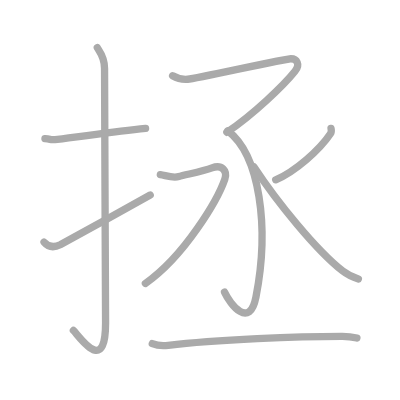
t = 0.00 s
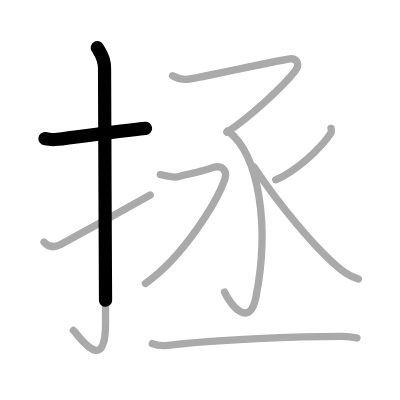
t = 1.75 s
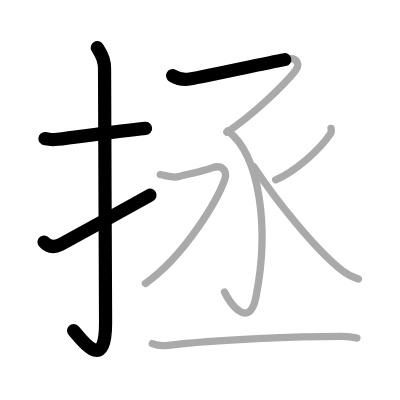
t = 3.50 s
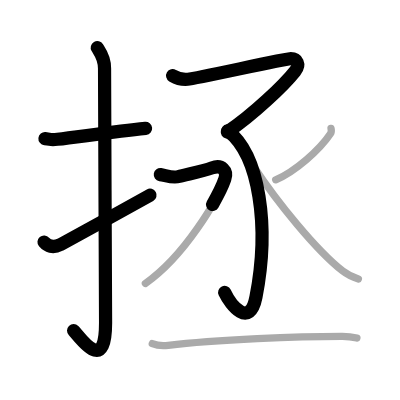
t = 5.50 s
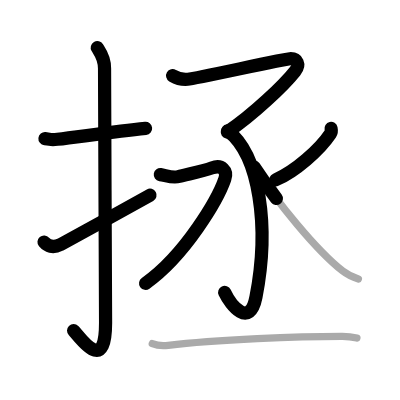
t = 7.25 s
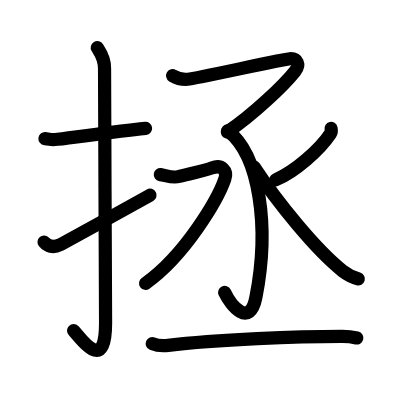
t = 9.00 s

The animated SVG that drew these frames (rendered in a browser with its animation timeline set to each time). Animation: 9 SMIL elements (animate=9); one cycle of 9.00 s.

<?xml version="1.0" standalone="no"?>
<!DOCTYPE svg PUBLIC "-//W3C//DTD SVG 1.1//EN"   "http://www.w3.org/Graphics/SVG/1.1/DTD/svg11.dtd">
<svg width="400px" height="400px"  version="1.1" xmlns="http://www.w3.org/2000/svg">
  <defs>
    <marker id="Triangle" viewBox="0 0 10 10" refX="0" refY="5" markerUnits="strokeWidth" markerWidth="3" style="stroke-opacity:0%;fill:#aaaaaa;" markerHeight="2" orient="auto">
      <path d="M 0 0 L 10 5 L 0 10 z" />
    </marker>
    
    <marker id="Arrow" viewBox="0 0 10 10" refX="5" refY="5" markerUnits="strokeWidth" markerWidth="1.8" style="stroke-opacity:0%;fill:#770000;" markerHeight="2" orient="auto">
      <path d="M 0 4 L 6 4 L 4 1 L 10 5 L 4 9 L 6 6 L 0 6 z" />
        <circle cx="5" cy="5" r="5" />
      </marker>
    
    <marker id="TriangleRed" viewBox="0 0 10 10" refX="0" refY="5" markerUnits="strokeWidth" markerWidth="3" style="stroke-opacity:0%;fill:#CC0000;" markerHeight="2" orient="auto">
      <path d="M 0 0 L 10 5 L 0 10 z" />
    </marker>
    
    <marker id="ArrowRed" viewBox="0 0 10 10" refX="5" refY="5" markerUnits="strokeWidth" markerWidth="1.8" style="stroke-opacity:0%;fill:#CC0000;" markerHeight="2" orient="auto">
      <path d="M 0 4 L 6 4 L 4 1 L 10 5 L 4 9 L 6 6 L 0 6 z" />
        <circle cx="5" cy="5" r="5" />
      </marker>
    
  </defs>
  
  <path style="fill:#ffffff; fill-opacity:100%; fill-rule:evenodd; stroke-width:0;" d="M 0 0 L 400px 0 L 400px 400px L 0 400px L 0 0" />

  <g transform="scale(3.6697247706422 3.6697247706422)">
<path style="fill:none; fill-opacity:0%; fill-rule:evenodd; stroke:#aaaaaa; stroke-opacity:100%; stroke-width: 1.5pt; stroke-linejoin:round; stroke-linecap:round;" d="M12.25 37.76c2.03 0.2 1.24 0.45 3.41 0.2c5.35-0.61 15.09-2.03 24.01-2.98"></path>
<path style="fill:none; fill-opacity:0%; fill-rule:evenodd; stroke:#aaaaaa; stroke-opacity:100%; stroke-width: 1.5pt; stroke-linejoin:round; stroke-linecap:round;" d="M26.51 13c0.55 0.94 1.98 2.54 1.98 5.64c0 15.56 0.28 57.69 0.28 69.37c0 14.56-7.14 3.61-8.77 2.04"></path>
<path style="fill:none; fill-opacity:0%; fill-rule:evenodd; stroke:#aaaaaa; stroke-opacity:100%; stroke-width: 1.5pt; stroke-linejoin:round; stroke-linecap:round;" d="M12 65.96c0.92 1.09 2.38 1.73 4.41 0.72c1.2-0.59 19.45-10.66 24.52-13.52"></path>
<path style="fill:none; fill-opacity:0%; fill-rule:evenodd; stroke:#aaaaaa; stroke-opacity:100%; stroke-width: 1.5pt; stroke-linejoin:round; stroke-linecap:round;" d="M47.04 20.64c0.89 0.53 2.69 1.08 4.11 0.96c2.5-0.2 26.46-5.6 28.09-5.6c1.63 0 2.67 1.51 1.14 3.42C77.38 23.18 69 31.25 61.82 36.05"></path>
<path style="fill:none; fill-opacity:0%; fill-rule:evenodd; stroke:#aaaaaa; stroke-opacity:100%; stroke-width: 1.5pt; stroke-linejoin:round; stroke-linecap:round;" d="M62.06 35.64c8.69 6.61 11.44 26.11 7.69 45.28c-1.74 8.88-7 2.07-8.57-1.32"></path>
<path style="fill:none; fill-opacity:0%; fill-rule:evenodd; stroke:#aaaaaa; stroke-opacity:100%; stroke-width: 1.5pt; stroke-linejoin:round; stroke-linecap:round;" d="M43.69 47.59c1.6 0.26 3.46 1.02 5.05 0.51c1.6-0.51 6.37-1.32 9.03-2.34c2.66-1.02 4.29 0.77 3.49 3.07c-1.86 5.38-10.74 20.74-21.64 28.42"></path>
<path style="fill:none; fill-opacity:0%; fill-rule:evenodd; stroke:#aaaaaa; stroke-opacity:100%; stroke-width: 1.5pt; stroke-linejoin:round; stroke-linecap:round;" d="M90.21 35c0.08 0.36 0.15 0.97-0.17 1.44C87.08 40.85 80.48 46.7 75.13 49"></path>
<path style="fill:none; fill-opacity:0%; fill-rule:evenodd; stroke:#aaaaaa; stroke-opacity:100%; stroke-width: 1.5pt; stroke-linejoin:round; stroke-linecap:round;" d="M69.22 45.5c6.36 9.68 17.03 22.75 24.14 28.33c1.5 1.17 2.93 1.77 4.3 2.17"></path>
<path style="fill:none; fill-opacity:0%; fill-rule:evenodd; stroke:#aaaaaa; stroke-opacity:100%; stroke-width: 1.5pt; stroke-linejoin:round; stroke-linecap:round;" d="M41.5 93.64c1.13 0.47 3.21 0.62 4.33 0.47c13.19-1.66 35.77-2.47 47.46-2.46c1.88 0 3.02 0.23 3.96 0.46"></path>

<path style="fill:none; fill-opacity:0%; fill-rule:evenodd; stroke:#000000; stroke-opacity:100%; stroke-width: 2.7pt; stroke-linejoin:round; stroke-linecap:round;" d="M12.25 37.76c2.03 0.2 1.24 0.45 3.41 0.2c5.35-0.61 15.09-2.03 24.01-2.98" pathLength="100" stroke-dashoffset="100" stroke-dasharray="100 105"><animate id="dashAnim1" attributeName="stroke-dashoffset" from="100" to="0" dur="1s" calcMode="linear" fill="freeze"/></path>
<path style="fill:none; fill-opacity:0%; fill-rule:evenodd; stroke:#000000; stroke-opacity:100%; stroke-width: 2.7pt; stroke-linejoin:round; stroke-linecap:round;" d="M26.51 13c0.55 0.94 1.98 2.54 1.98 5.64c0 15.56 0.28 57.69 0.28 69.37c0 14.56-7.14 3.61-8.77 2.04" pathLength="100" stroke-dashoffset="100" stroke-dasharray="100 105"><animate id="dashAnim2" attributeName="stroke-dashoffset" from="100" to="0" dur="1s" calcMode="linear" begin="dashAnim1.end" fill="freeze"/></path>
<path style="fill:none; fill-opacity:0%; fill-rule:evenodd; stroke:#000000; stroke-opacity:100%; stroke-width: 2.7pt; stroke-linejoin:round; stroke-linecap:round;" d="M12 65.96c0.92 1.09 2.38 1.73 4.41 0.72c1.2-0.59 19.45-10.66 24.52-13.52" pathLength="100" stroke-dashoffset="100" stroke-dasharray="100 105"><animate id="dashAnim3" attributeName="stroke-dashoffset" from="100" to="0" dur="1s" calcMode="linear" begin="dashAnim2.end" fill="freeze"/></path>
<path style="fill:none; fill-opacity:0%; fill-rule:evenodd; stroke:#000000; stroke-opacity:100%; stroke-width: 2.7pt; stroke-linejoin:round; stroke-linecap:round;" d="M47.04 20.64c0.89 0.53 2.69 1.08 4.11 0.96c2.5-0.2 26.46-5.6 28.09-5.6c1.63 0 2.67 1.51 1.14 3.42C77.38 23.18 69 31.25 61.82 36.05" pathLength="100" stroke-dashoffset="100" stroke-dasharray="100 105"><animate id="dashAnim4" attributeName="stroke-dashoffset" from="100" to="0" dur="1s" calcMode="linear" begin="dashAnim3.end" fill="freeze"/></path>
<path style="fill:none; fill-opacity:0%; fill-rule:evenodd; stroke:#000000; stroke-opacity:100%; stroke-width: 2.7pt; stroke-linejoin:round; stroke-linecap:round;" d="M62.06 35.64c8.69 6.61 11.44 26.11 7.69 45.28c-1.74 8.88-7 2.07-8.57-1.32" pathLength="100" stroke-dashoffset="100" stroke-dasharray="100 105"><animate id="dashAnim5" attributeName="stroke-dashoffset" from="100" to="0" dur="1s" calcMode="linear" begin="dashAnim4.end" fill="freeze"/></path>
<path style="fill:none; fill-opacity:0%; fill-rule:evenodd; stroke:#000000; stroke-opacity:100%; stroke-width: 2.7pt; stroke-linejoin:round; stroke-linecap:round;" d="M43.69 47.59c1.6 0.26 3.46 1.02 5.05 0.51c1.6-0.51 6.37-1.32 9.03-2.34c2.66-1.02 4.29 0.77 3.49 3.07c-1.86 5.38-10.74 20.74-21.64 28.42" pathLength="100" stroke-dashoffset="100" stroke-dasharray="100 105"><animate id="dashAnim6" attributeName="stroke-dashoffset" from="100" to="0" dur="1s" calcMode="linear" begin="dashAnim5.end" fill="freeze"/></path>
<path style="fill:none; fill-opacity:0%; fill-rule:evenodd; stroke:#000000; stroke-opacity:100%; stroke-width: 2.7pt; stroke-linejoin:round; stroke-linecap:round;" d="M90.21 35c0.08 0.36 0.15 0.97-0.17 1.44C87.08 40.85 80.48 46.7 75.13 49" pathLength="100" stroke-dashoffset="100" stroke-dasharray="100 105"><animate id="dashAnim7" attributeName="stroke-dashoffset" from="100" to="0" dur="1s" calcMode="linear" begin="dashAnim6.end" fill="freeze"/></path>
<path style="fill:none; fill-opacity:0%; fill-rule:evenodd; stroke:#000000; stroke-opacity:100%; stroke-width: 2.7pt; stroke-linejoin:round; stroke-linecap:round;" d="M69.22 45.5c6.36 9.68 17.03 22.75 24.14 28.33c1.5 1.17 2.93 1.77 4.3 2.17" pathLength="100" stroke-dashoffset="100" stroke-dasharray="100 105"><animate id="dashAnim8" attributeName="stroke-dashoffset" from="100" to="0" dur="1s" calcMode="linear" begin="dashAnim7.end" fill="freeze"/></path>
<path style="fill:none; fill-opacity:0%; fill-rule:evenodd; stroke:#000000; stroke-opacity:100%; stroke-width: 2.7pt; stroke-linejoin:round; stroke-linecap:round;" d="M41.5 93.64c1.13 0.47 3.21 0.62 4.33 0.47c13.19-1.66 35.77-2.47 47.46-2.46c1.88 0 3.02 0.23 3.96 0.46" pathLength="100" stroke-dashoffset="100" stroke-dasharray="100 105"><animate id="dashAnim9" attributeName="stroke-dashoffset" from="100" to="0" dur="1s" calcMode="linear" begin="dashAnim8.end" fill="freeze"/></path>

</g>

</svg>  
          
